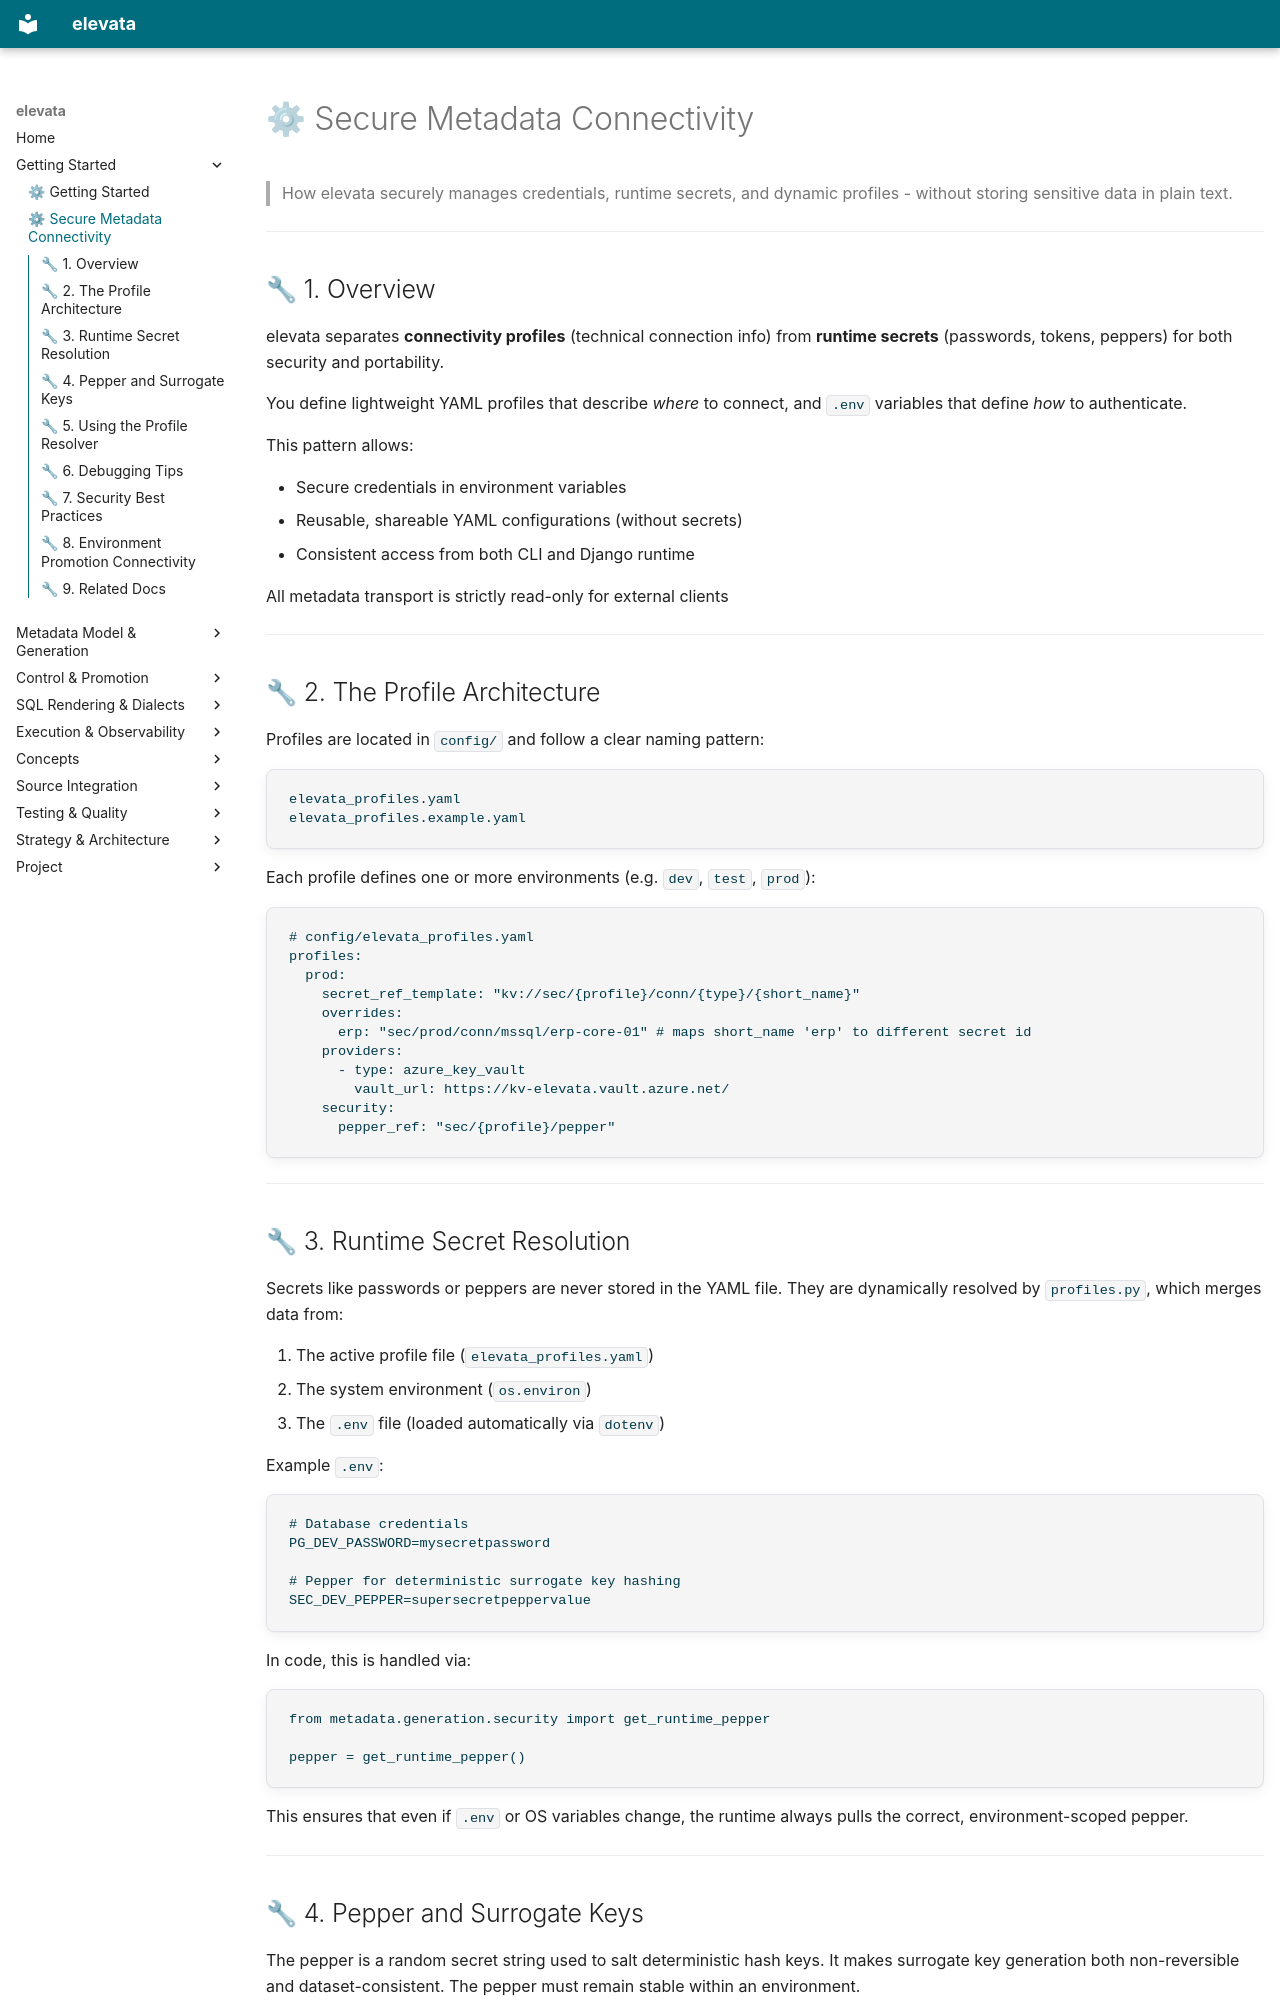

repository: elevata-labs/elevata · page: secure_metadata_connectivity/index.html · generator: mkdocs

# ⚙ Secure Metadata Connectivity

> How elevata securely manages credentials, runtime secrets, and dynamic profiles - without storing sensitive data in plain text.

---

## 🔧 1. Overview

elevata separates **connectivity profiles** (technical connection info) from **runtime secrets** (passwords, tokens, peppers) for both security and portability.

You define lightweight YAML profiles that describe *where* to connect, and `.env` variables that define *how* to authenticate.

This pattern allows:

- Secure credentials in environment variables  
- Reusable, shareable YAML configurations (without secrets)  
- Consistent access from both CLI and Django runtime  

All metadata transport is strictly read-only for external clients

---

## 🔧 2. The Profile Architecture

Profiles are located in `config/` and follow a clear naming pattern:

```bash
elevata_profiles.yaml
elevata_profiles.example.yaml
```
Each profile defines one or more environments (e.g. `dev`, `test`, `prod`):

```yaml
# config/elevata_profiles.yaml
profiles:
  prod:
    secret_ref_template: "kv://sec/{profile}/conn/{type}/{short_name}"
    overrides:
      erp: "sec/prod/conn/mssql/erp-core-01" # maps short_name 'erp' to different secret id
    providers:
      - type: azure_key_vault
        vault_url: https://kv-elevata.vault.azure.net/
    security:
      pepper_ref: "sec/{profile}/pepper"
```
---

## 🔧 3. Runtime Secret Resolution

Secrets like passwords or peppers are never stored in the YAML file. They are dynamically resolved by `profiles.py`, which merges data from:

1. The active profile file (`elevata_profiles.yaml`)
2. The system environment (`os.environ`)
3. The `.env` file (loaded automatically via `dotenv`)

Example `.env`:

```bash
# Database credentials
PG_DEV_PASSWORD=mysecretpassword

# Pepper for deterministic surrogate key hashing
SEC_DEV_PEPPER=supersecretpeppervalue
```
In code, this is handled via:
```python
from metadata.generation.security import get_runtime_pepper

pepper = get_runtime_pepper()
```
This ensures that even if `.env` or OS variables change, the runtime always pulls the correct, environment-scoped pepper.

---
